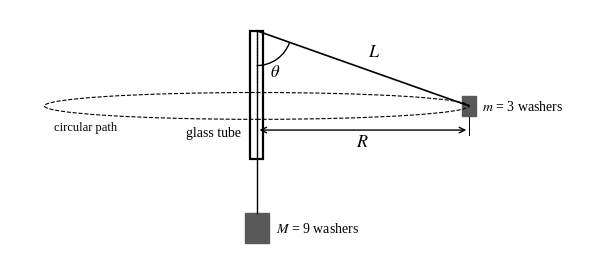
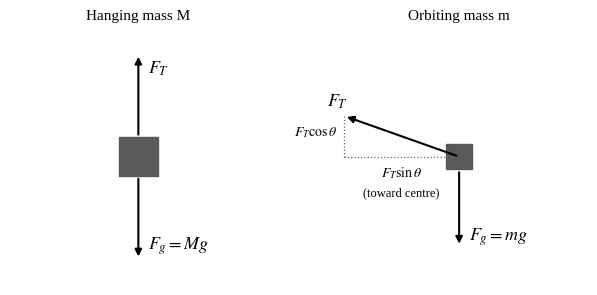

Generate these figures, in order, with matplotlib:
import matplotlib
matplotlib.use('Agg')
import matplotlib.pyplot as plt
from matplotlib.patches import Rectangle, FancyArrowPatch, Arc
import numpy as np

plt.rcParams['font.family'] = 'serif'
plt.rcParams['font.serif'] = ['Times New Roman', 'Liberation Serif', 'DejaVu Serif']
plt.rcParams['mathtext.fontset'] = 'stix'

# ---------- Figure 1: apparatus ----------
fig, ax = plt.subplots(figsize=(6.2, 4.0), dpi=200)
ax.set_aspect('equal'); ax.axis('off')
tx, top, bot = 0.0, 3.0, 0.6
ax.add_patch(Rectangle((tx - 0.12, bot), 0.24, top - bot, fill=False, lw=1.6))
ax.text(tx - 0.3, 1.1, 'glass tube', ha='right', va='center', fontsize=10)
th = np.radians(70.5); L = 4.2
mx, my = tx + L * np.sin(th), top - L * np.cos(th)
ax.plot([tx, tx], [top, -0.4], color='k', lw=1)          # thread down tube
ax.plot([tx, mx], [top, my], color='k', lw=1.2)          # thread to m
ax.add_patch(Rectangle((mx - 0.13, my - 0.18), 0.26, 0.36, color='0.35'))
ax.text(mx + 0.25, my, r'$m$ = 3 washers', va='center', fontsize=10)
ax.add_patch(Rectangle((tx - 0.22, -0.95), 0.44, 0.55, color='0.35'))
ax.text(tx + 0.35, -0.68, r'$M$ = 9 washers', va='center', fontsize=10)
# vertical reference + angle
ax.plot([tx, tx], [top, top + 0.0], color='k')
ax.plot([tx, tx], [top, top - 1.0], color='k', ls=':', lw=0.9)
ax.add_patch(Arc((tx, top), 1.3, 1.3, theta1=270, theta2=270 + 70.5, lw=1))
ax.text(tx + 0.25, top - 0.85, r'$\theta$', fontsize=12)
# L label
ax.text((tx + mx) / 2 + 0.1, (top + my) / 2 + 0.22, r'$L$', fontsize=13)
# R arrow
ax.annotate('', xy=(mx, my - 0.45), xytext=(tx, my - 0.45),
            arrowprops=dict(arrowstyle='<->', lw=1))
ax.plot([mx, mx], [my - 0.2, my - 0.55], color='k', lw=0.7)
ax.text((tx + mx) / 2, my - 0.75, r'$R$', ha='center', fontsize=13)
# circular path hint
ax.add_patch(matplotlib.patches.Ellipse((tx, my), 2 * (mx - tx), 0.5, fill=False, ls='--', lw=0.8))
ax.text(-3.2, my - 0.45, 'circular path', fontsize=9, ha='center')
ax.set_xlim(-4.6, 6.4); ax.set_ylim(-1.2, 3.4)
fig.tight_layout(); fig.savefig('phys_apparatus.png', bbox_inches='tight'); plt.close(fig)

# ---------- Figure 2: free body diagrams ----------
fig, axs = plt.subplots(1, 2, figsize=(6.2, 3.0), dpi=200)
for a in axs: a.set_aspect('equal'); a.axis('off'); a.set_xlim(-2, 2); a.set_ylim(-2, 2)
a = axs[0]
a.add_patch(Rectangle((-0.3, -0.3), 0.6, 0.6, color='0.35'))
a.annotate('', xy=(0, 1.6), xytext=(0, 0.3), arrowprops=dict(arrowstyle='-|>', lw=1.5, color='k'))
a.annotate('', xy=(0, -1.6), xytext=(0, -0.3), arrowprops=dict(arrowstyle='-|>', lw=1.5, color='k'))
a.text(0.15, 1.3, r'$F_T$', fontsize=13); a.text(0.15, -1.45, r'$F_g = Mg$', fontsize=13)
a.set_title('Hanging mass M', fontsize=11)
a = axs[1]
a.add_patch(Rectangle((-0.2, -0.2), 0.4, 0.4, color='0.35'))
ang = np.radians(70.5); Lv = 1.9
ex, ey = -Lv * np.sin(ang), Lv * np.cos(ang)
a.annotate('', xy=(ex, ey), xytext=(0, 0), arrowprops=dict(arrowstyle='-|>', lw=1.5, color='k'))
a.annotate('', xy=(0, -1.4), xytext=(0, -0.2), arrowprops=dict(arrowstyle='-|>', lw=1.5, color='k'))
a.plot([ex, ex], [0, ey], ls=':', color='0.4', lw=0.9); a.plot([ex, 0], [0, 0], ls=':', color='0.4', lw=0.9)
a.text(ex - 0.1, ey + 0.15, r'$F_T$', fontsize=13, ha='center')
a.text(0.15, -1.3, r'$F_g = mg$', fontsize=13)
a.text(ex / 2, -0.32, r'$F_T\sin\theta$', fontsize=10, ha='center')
a.text(ex - 0.1, ey / 2, r'$F_T\cos\theta$', fontsize=10, ha='right')
a.text(ex / 2, -0.62, '(toward centre)', fontsize=9, ha='center')
a.set_title('Orbiting mass m', fontsize=11)
fig.tight_layout(); fig.savefig('phys_fbd.png', bbox_inches='tight'); plt.close(fig)
print('ok')
